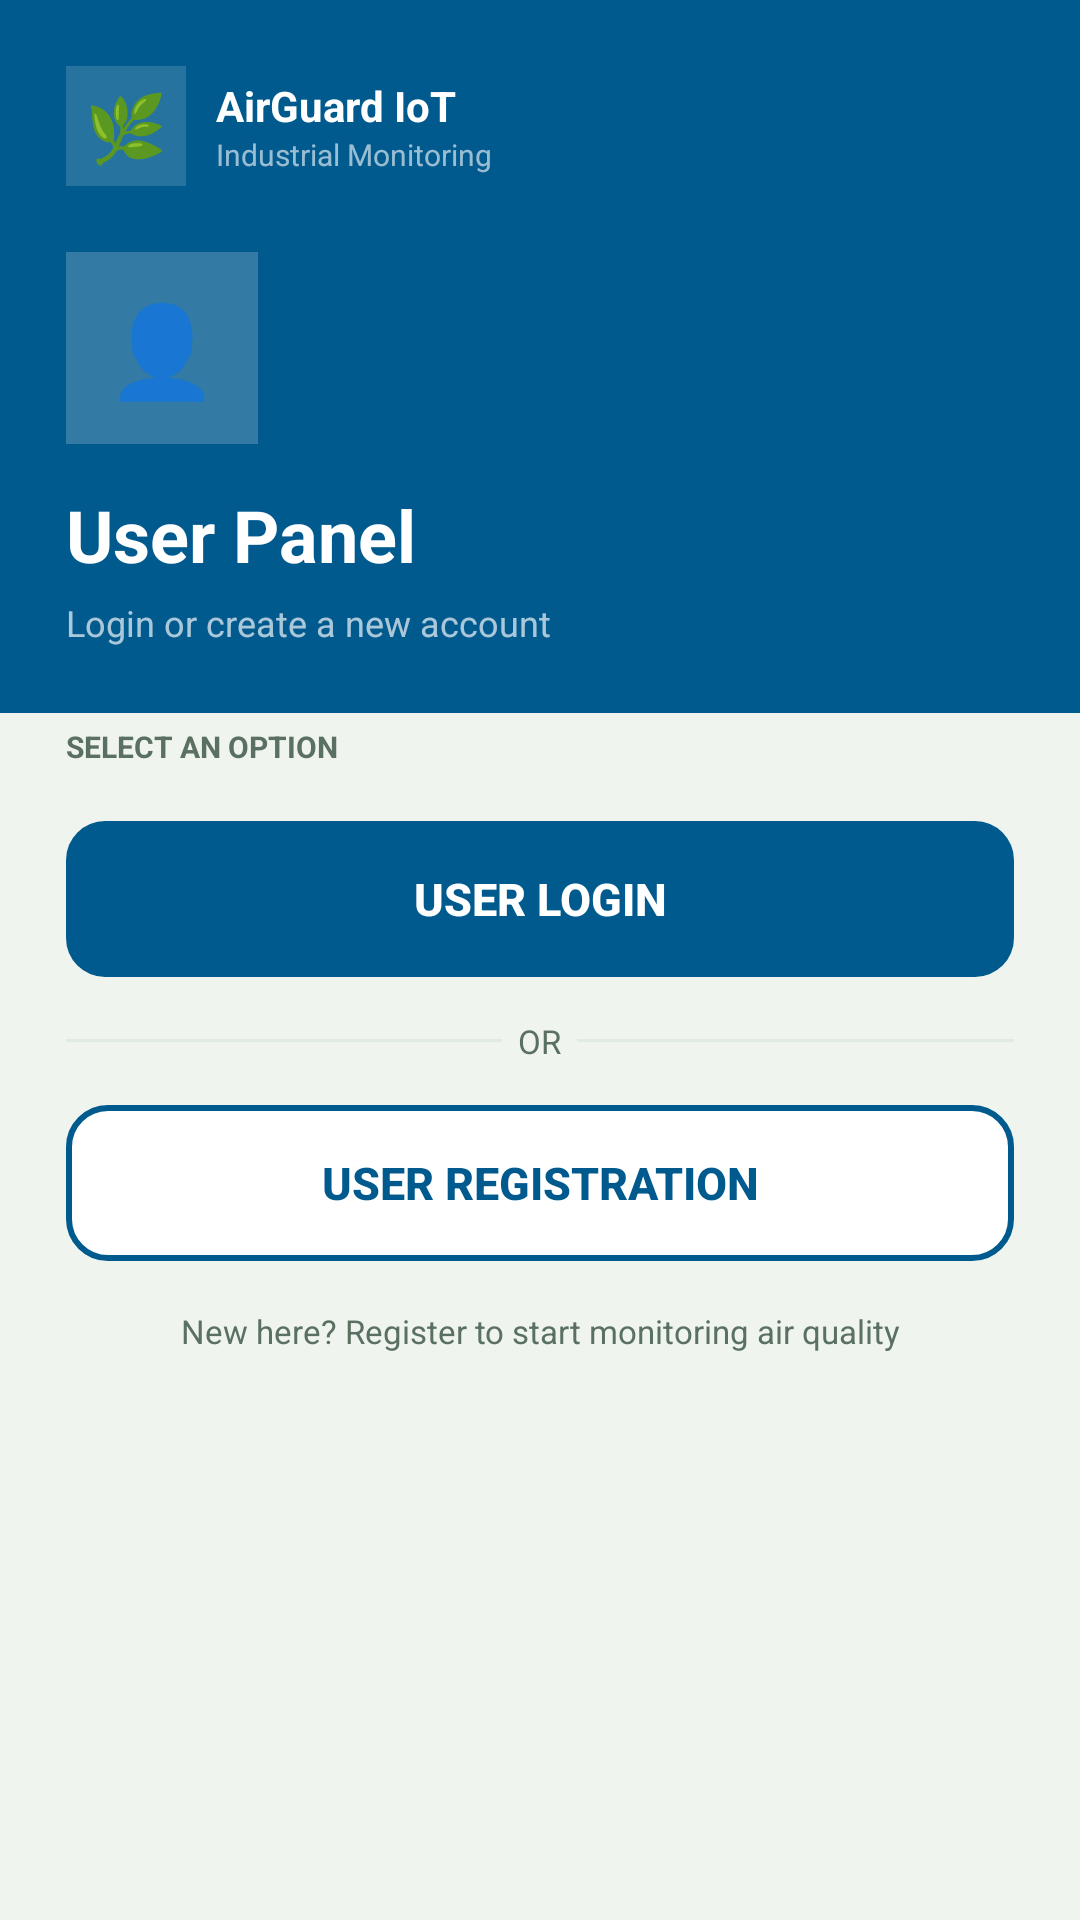

Layout XML and referenced resources for this Android screen:
<!-- AndroidManifest.xml: application theme Theme.AirQualityControl -->
<!-- res/layout/activity_option.xml -->
<?xml version="1.0" encoding="utf-8"?>
<ScrollView xmlns:android="http://schemas.android.com/apk/res/android"
    android:layout_width="match_parent"
    android:layout_height="match_parent"
    android:background="#F0F4EF"
    android:fillViewport="true">

    <LinearLayout
        android:layout_width="match_parent"
        android:layout_height="wrap_content"
        android:orientation="vertical">

        
        <LinearLayout
            android:layout_width="match_parent"
            android:layout_height="wrap_content"
            android:background="#005A8E"
            android:orientation="vertical"
            android:padding="22dp"
            android:paddingBottom="60dp">

            
            <LinearLayout
                android:layout_width="wrap_content"
                android:layout_height="wrap_content"
                android:orientation="horizontal"
                android:gravity="center_vertical"
                android:layout_marginBottom="22dp">

                <TextView
                    android:layout_width="40dp"
                    android:layout_height="40dp"
                    android:text="🌿"
                    android:textSize="22sp"
                    android:gravity="center"
                    android:background="#26FFFFFF"
                    android:layout_marginEnd="10dp"/>

                <LinearLayout
                    android:layout_width="wrap_content"
                    android:layout_height="wrap_content"
                    android:orientation="vertical">

                    <TextView
                        android:layout_width="wrap_content"
                        android:layout_height="wrap_content"
                        android:text="AirGuard IoT"
                        android:textColor="#FFFFFF"
                        android:textSize="14sp"
                        android:textStyle="bold"/>

                    <TextView
                        android:layout_width="wrap_content"
                        android:layout_height="wrap_content"
                        android:text="Industrial Monitoring"
                        android:textColor="#99FFFFFF"
                        android:textSize="10sp"/>
                </LinearLayout>
            </LinearLayout>

            
            <TextView
                android:layout_width="64dp"
                android:layout_height="64dp"
                android:text="👤"
                android:textSize="30sp"
                android:gravity="center"
                android:background="#33FFFFFF"
                android:layout_marginBottom="14dp"/>

            
            <TextView
                android:layout_width="wrap_content"
                android:layout_height="wrap_content"
                android:text="User Panel"
                android:textColor="#FFFFFF"
                android:textSize="24sp"
                android:textStyle="bold"/>

            <TextView
                android:layout_width="wrap_content"
                android:layout_height="wrap_content"
                android:text="Login or create a new account"
                android:textColor="#AAFFFFFF"
                android:textSize="12sp"
                android:layout_marginTop="5dp"/>

        </LinearLayout>

        
        <LinearLayout
            android:layout_width="match_parent"
            android:layout_height="wrap_content"
            android:orientation="vertical"
            android:background="@drawable/card_top_rounded"
            android:layout_marginTop="-28dp"
            android:paddingLeft="22dp"
            android:paddingRight="22dp"
            android:paddingTop="32dp"
            android:paddingBottom="36dp">

            <TextView
                android:layout_width="wrap_content"
                android:layout_height="wrap_content"
                android:text="SELECT AN OPTION"
                android:textColor="#5A7060"
                android:textSize="10sp"
                android:textStyle="bold"
                android:layout_marginBottom="18dp"/>

            
            <Button
                android:id="@+id/loginBtn"
                android:layout_width="match_parent"
                android:layout_height="52dp"
                android:text="User Login"
                android:textColor="#FFFFFF"
                android:textSize="15sp"
                android:textStyle="bold"
                android:background="@drawable/btn_dark_blue"
                android:stateListAnimator="@null"
                android:layout_marginBottom="14dp"/>

            
            <LinearLayout
                android:layout_width="match_parent"
                android:layout_height="wrap_content"
                android:orientation="horizontal"
                android:gravity="center_vertical"
                android:layout_marginBottom="14dp">

                <View
                    android:layout_width="0dp"
                    android:layout_height="1dp"
                    android:layout_weight="1"
                    android:background="#E0EBE2"/>

                <TextView
                    android:layout_width="wrap_content"
                    android:layout_height="wrap_content"
                    android:text="  OR  "
                    android:textColor="#5A7060"
                    android:textSize="11sp"/>

                <View
                    android:layout_width="0dp"
                    android:layout_height="1dp"
                    android:layout_weight="1"
                    android:background="#E0EBE2"/>

            </LinearLayout>

            
            <Button
                android:id="@+id/registerBtn"
                android:layout_width="match_parent"
                android:layout_height="52dp"
                android:text="User Registration"
                android:textColor="#005A8E"
                android:textSize="15sp"
                android:textStyle="bold"
                android:background="@drawable/btn_outline_dark_blue"
                android:stateListAnimator="@null"/>

            <TextView
                android:layout_width="match_parent"
                android:layout_height="wrap_content"
                android:text="New here? Register to start monitoring air quality"
                android:textColor="#5A7060"
                android:textSize="11sp"
                android:gravity="center"
                android:layout_marginTop="16dp"/>

        </LinearLayout>
    </LinearLayout>
</ScrollView>
<!-- resources referenced by this layout -->
<resources>
  <!-- drawable btn_dark_blue (drawable) -->
  <?xml version="1.0" encoding="utf-8"?>
  <shape xmlns:android="http://schemas.android.com/apk/res/android"
      android:shape="rectangle">
      <solid android:color="#005A8E"/>
      <corners android:radius="13dp"/>
  </shape>
  <!-- drawable btn_outline_dark_blue (drawable) -->
  <?xml version="1.0" encoding="utf-8"?>
  <shape xmlns:android="http://schemas.android.com/apk/res/android"
      android:shape="rectangle">
      <solid android:color="#FFFFFF"/>
      <corners android:radius="13dp"/>
      <stroke
          android:width="2dp"
          android:color="#005A8E"/>
  </shape>
  <style name="Theme.AirQualityControl" parent="Base.Theme.AirQualityControl" />
  <style name="Base.Theme.AirQualityControl" parent="Theme.Material3.DayNight.NoActionBar">
          
          
      </style>
</resources>
